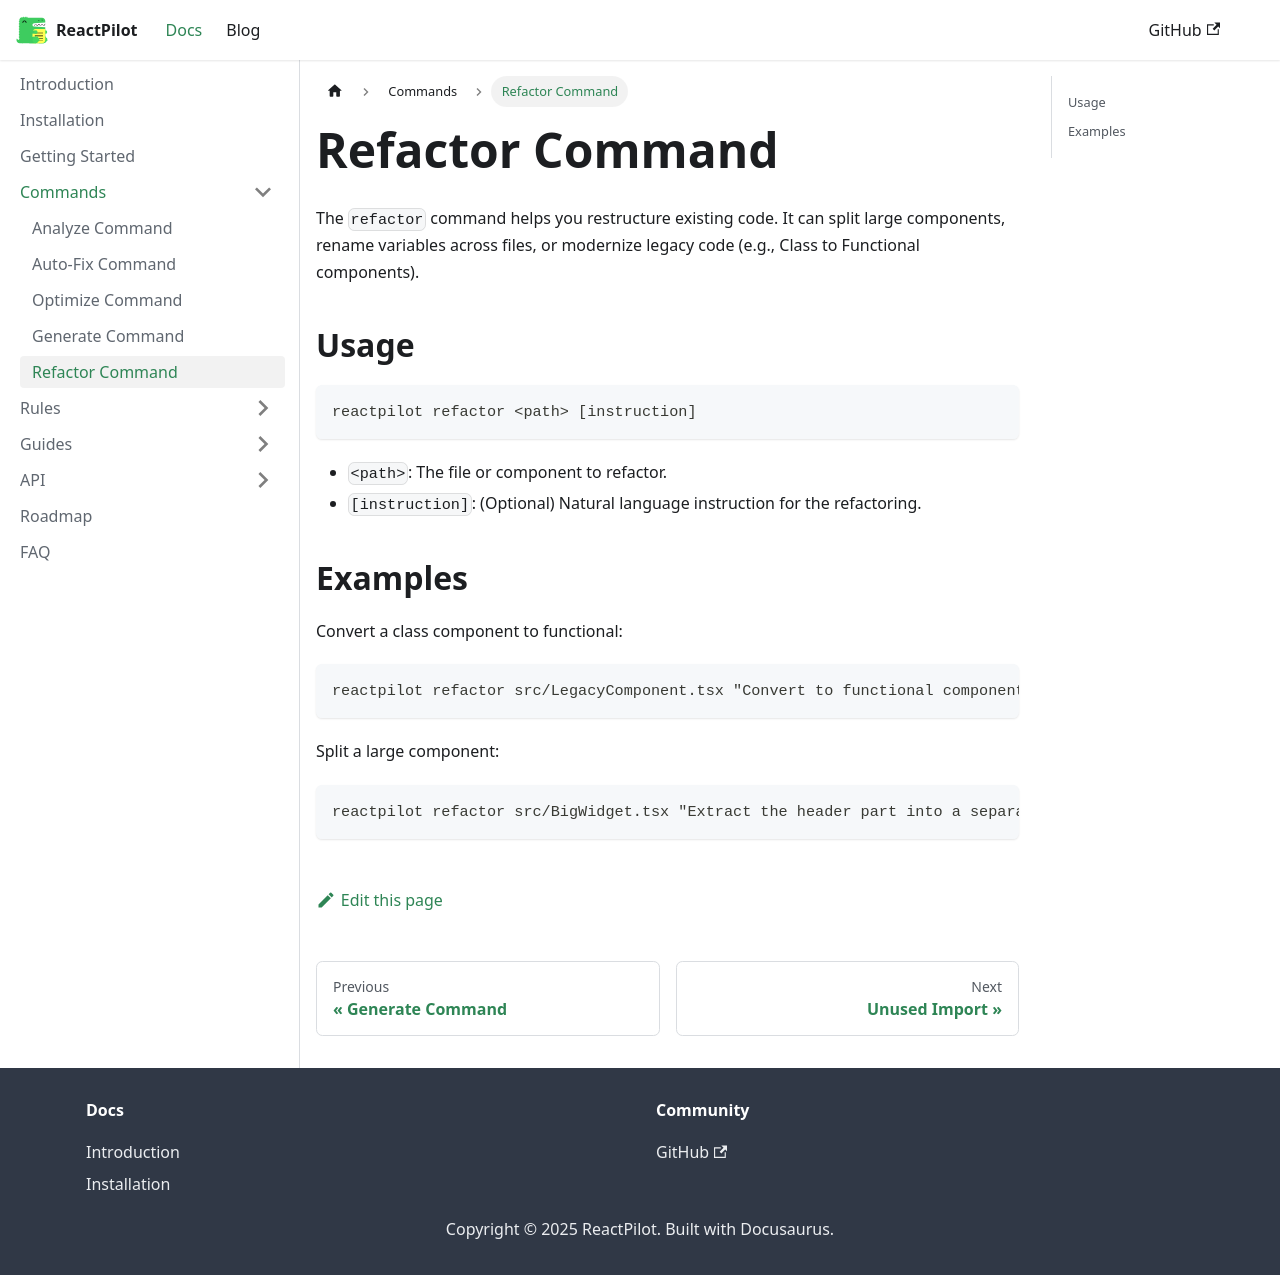

repository: CO-Pratham/reactpilot-docs · page: docs/commands/refactor.html · generator: docusaurus

# Refactor Command

The `refactor` command helps you restructure existing code. It can split large components, rename variables across files, or modernize legacy code (e.g., Class to Functional components).

## Usage

```bash
reactpilot refactor <path> [instruction]
```

- `<path>`: The file or component to refactor.
- `[instruction]`: (Optional) Natural language instruction for the refactoring.

## Examples

Convert a class component to functional:

```bash
reactpilot refactor src/LegacyComponent.tsx "Convert to functional component"
```

Split a large component:

```bash
reactpilot refactor src/BigWidget.tsx "Extract the header part into a separate component"
```
